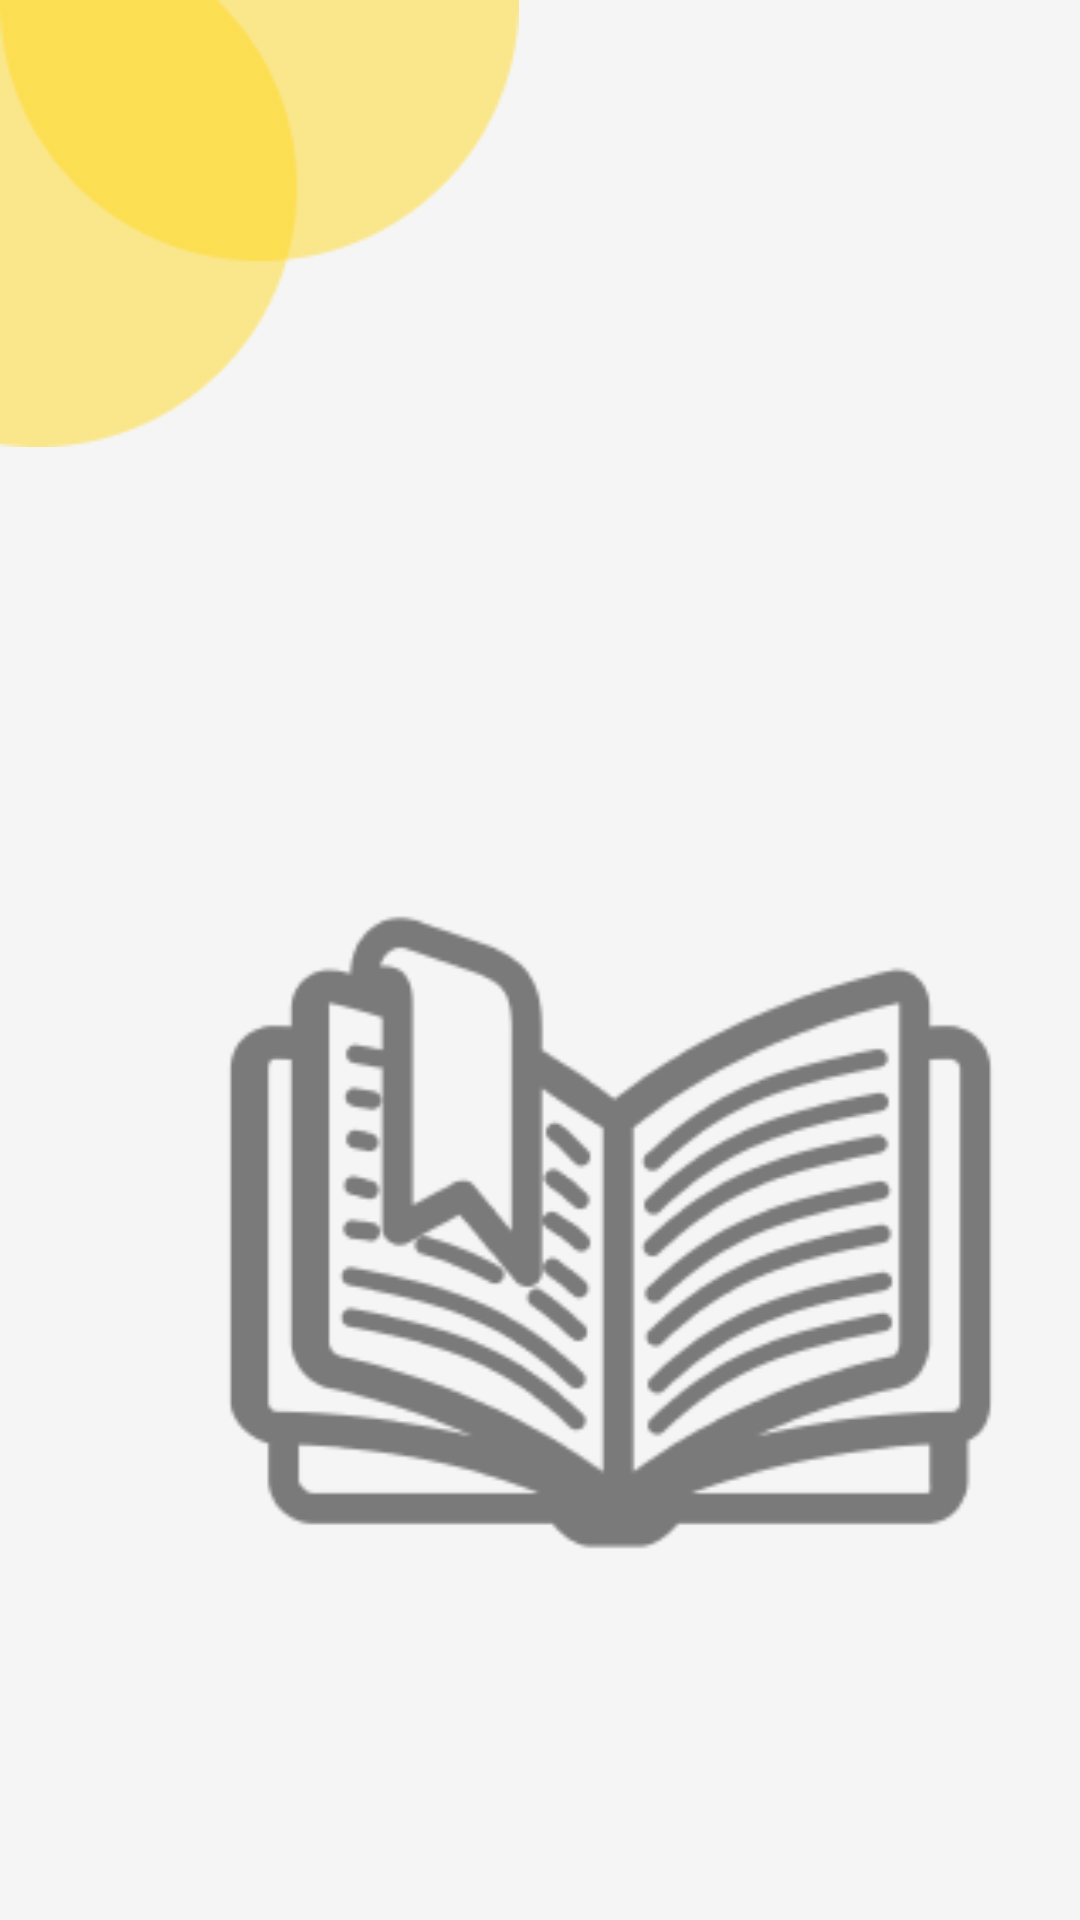

Reconstruct the res/layout file that produces this screen, plus the resources it refers to.
<!-- AndroidManifest.xml: application theme Theme.TodoApp -->
<!-- res/layout/fragment_two.xml -->
<?xml version="1.0" encoding="utf-8"?>
<FrameLayout xmlns:android="http://schemas.android.com/apk/res/android"
    xmlns:tools="http://schemas.android.com/tools"
    android:layout_width="match_parent"
    android:layout_height="match_parent"
    tools:context=".extensions.TwoFragment"
    android:background="@color/grey">


    <ImageView
        android:id="@+id/circle3"
        android:layout_width="wrap_content"
        android:layout_height="wrap_content"
        android:src="@drawable/circle" />

    <ImageView
        android:id="@+id/book"
        android:layout_width="287dp"
        android:layout_height="355dp"
        android:layout_marginStart="60dp"
        android:layout_marginTop="235dp"
        android:src="@drawable/book" />


</FrameLayout>
<!-- resources referenced by this layout -->
<resources>
  <color name="grey">#F5F5F5</color>
  <!-- drawable book: png bitmap (drawable, 13614 bytes) -->
  <!-- drawable circle: png bitmap (drawable-v24, 2188 bytes) -->
  <style name="Theme.TodoApp" parent="Theme.MaterialComponents.DayNight.NoActionBar">
          
          <item name="colorPrimary">@color/black</item>
          <item name="colorPrimaryVariant">@color/invisible</item>
          <item name="colorOnPrimary">@color/yellow</item>
          
          <item name="colorSecondary">@color/teal_200</item>
          <item name="colorSecondaryVariant">@color/teal_700</item>
          <item name="colorOnSecondary">@color/black</item>
          
          <item name="android:statusBarColor">?attr/colorPrimaryVariant</item>
          
      </style>
  <color name="black">#FF000000</color>
  <color name="invisible">#7F000000</color>
  <color name="yellow">#FFD615</color>
  <color name="teal_200">#FF03DAC5</color>
  <color name="teal_700">#FF018786</color>
</resources>
